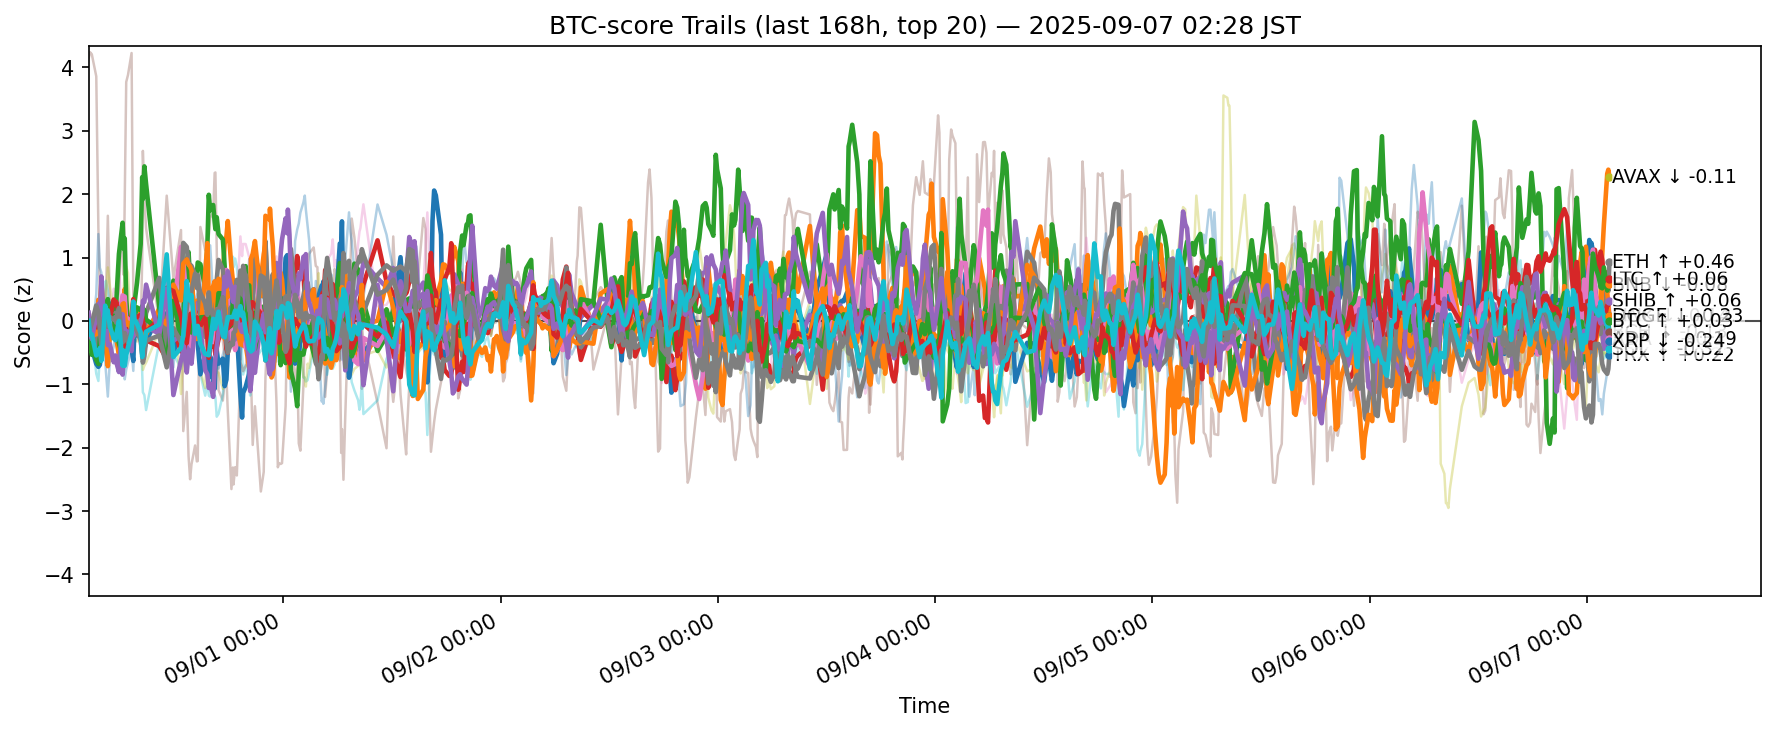

Data behind this chart, as committed beside it:
ts, side, symbol, score
2025-08-30 17:30:21.455121+00:00, btc, ADA, -0.3843
2025-08-30 17:30:21.455121+00:00, btc, AVAX, -0.4271
2025-08-30 17:30:21.455121+00:00, btc, BCH, -0.4628
2025-08-30 17:30:21.455121+00:00, btc, BNB, -0.1686
2025-08-30 17:30:21.455121+00:00, btc, BTC, -0.11
2025-08-30 17:30:21.455121+00:00, btc, CRO, 4.144
2025-08-30 17:30:21.455121+00:00, btc, DOGE, -0.03757
2025-08-30 17:30:21.455121+00:00, btc, ETH, -0.1611
2025-08-30 17:30:21.455121+00:00, btc, HBAR, -0.1387
2025-08-30 17:30:21.455121+00:00, btc, HYPE, -0.2467
2025-08-30 17:30:21.455121+00:00, btc, LINK, -0.09166
2025-08-30 17:30:21.455121+00:00, btc, LTC, -0.3534
2025-08-30 17:30:21.455121+00:00, btc, SHIB, -0.2263
2025-08-30 17:30:21.455121+00:00, btc, SOL, 0.1289
2025-08-30 17:30:21.455121+00:00, btc, SUI, -0.5106
2025-08-30 17:30:21.455121+00:00, btc, TON, -0.1406
2025-08-30 17:30:21.455121+00:00, btc, TRX, -0.1852
2025-08-30 17:30:21.455121+00:00, btc, UNI, -0.3658
2025-08-30 17:30:21.455121+00:00, btc, XLM, -0.3201
2025-08-30 17:30:21.455121+00:00, btc, XRP, 0.001472
2025-08-30 17:39:36.381745+00:00, btc, ADA, -0.3304
2025-08-30 17:39:36.381745+00:00, btc, AVAX, -0.3458
2025-08-30 17:39:36.381745+00:00, btc, BCH, -0.3893
2025-08-30 17:39:36.381745+00:00, btc, BNB, -0.108
2025-08-30 17:39:36.381745+00:00, btc, BTC, -0.04681
2025-08-30 17:39:36.381745+00:00, btc, CRO, 4.24
2025-08-30 17:39:36.381745+00:00, btc, DOGE, -0.07683
2025-08-30 17:39:36.381745+00:00, btc, ETH, -0.1872
2025-08-30 17:39:36.381745+00:00, btc, HBAR, -0.1969
2025-08-30 17:39:36.381745+00:00, btc, HYPE, -0.4012
2025-08-30 17:39:36.381745+00:00, btc, LINK, -0.2537
2025-08-30 17:39:36.381745+00:00, btc, LTC, -0.277
2025-08-30 17:39:36.381745+00:00, btc, SHIB, -0.04988
2025-08-30 17:39:36.381745+00:00, btc, SOL, -0.1224
2025-08-30 17:39:36.381745+00:00, btc, SUI, -0.4533
2025-08-30 17:39:36.381745+00:00, btc, TON, -0.02372
2025-08-30 17:39:36.381745+00:00, btc, TRX, -0.1257
2025-08-30 17:39:36.381745+00:00, btc, UNI, -0.1909
2025-08-30 17:39:36.381745+00:00, btc, XLM, -0.4972
2025-08-30 17:39:36.381745+00:00, btc, XRP, -0.2201
2025-08-30 17:51:05.665081+00:00, btc, ADA, -0.427
2025-08-30 17:51:05.665081+00:00, btc, AVAX, -0.3083
2025-08-30 17:51:05.665081+00:00, btc, BCH, -0.5361
2025-08-30 17:51:05.665081+00:00, btc, BNB, -0.0862
2025-08-30 17:51:05.665081+00:00, btc, BTC, -0.0491
2025-08-30 17:51:05.665081+00:00, btc, CRO, 4.208
2025-08-30 17:51:05.665081+00:00, btc, DOGE, -0.148
2025-08-30 17:51:05.665081+00:00, btc, ETH, -0.1213
2025-08-30 17:51:05.665081+00:00, btc, HBAR, -0.1857
2025-08-30 17:51:05.665081+00:00, btc, HYPE, -0.27
2025-08-30 17:51:05.665081+00:00, btc, LINK, -0.2343
2025-08-30 17:51:05.665081+00:00, btc, LTC, -0.3557
2025-08-30 17:51:05.665081+00:00, btc, SHIB, -0.05379
2025-08-30 17:51:05.665081+00:00, btc, SOL, -0.2865
2025-08-30 17:51:05.665081+00:00, btc, SUI, -0.4222
2025-08-30 17:51:05.665081+00:00, btc, TON, 0.09504
2025-08-30 17:51:05.665081+00:00, btc, TRX, -0.03986
2025-08-30 17:51:05.665081+00:00, btc, UNI, -0.2394
2025-08-30 17:51:05.665081+00:00, btc, XLM, -0.3833
2025-08-30 17:51:05.665081+00:00, btc, XRP, -0.2128
... 12,600 more rows
